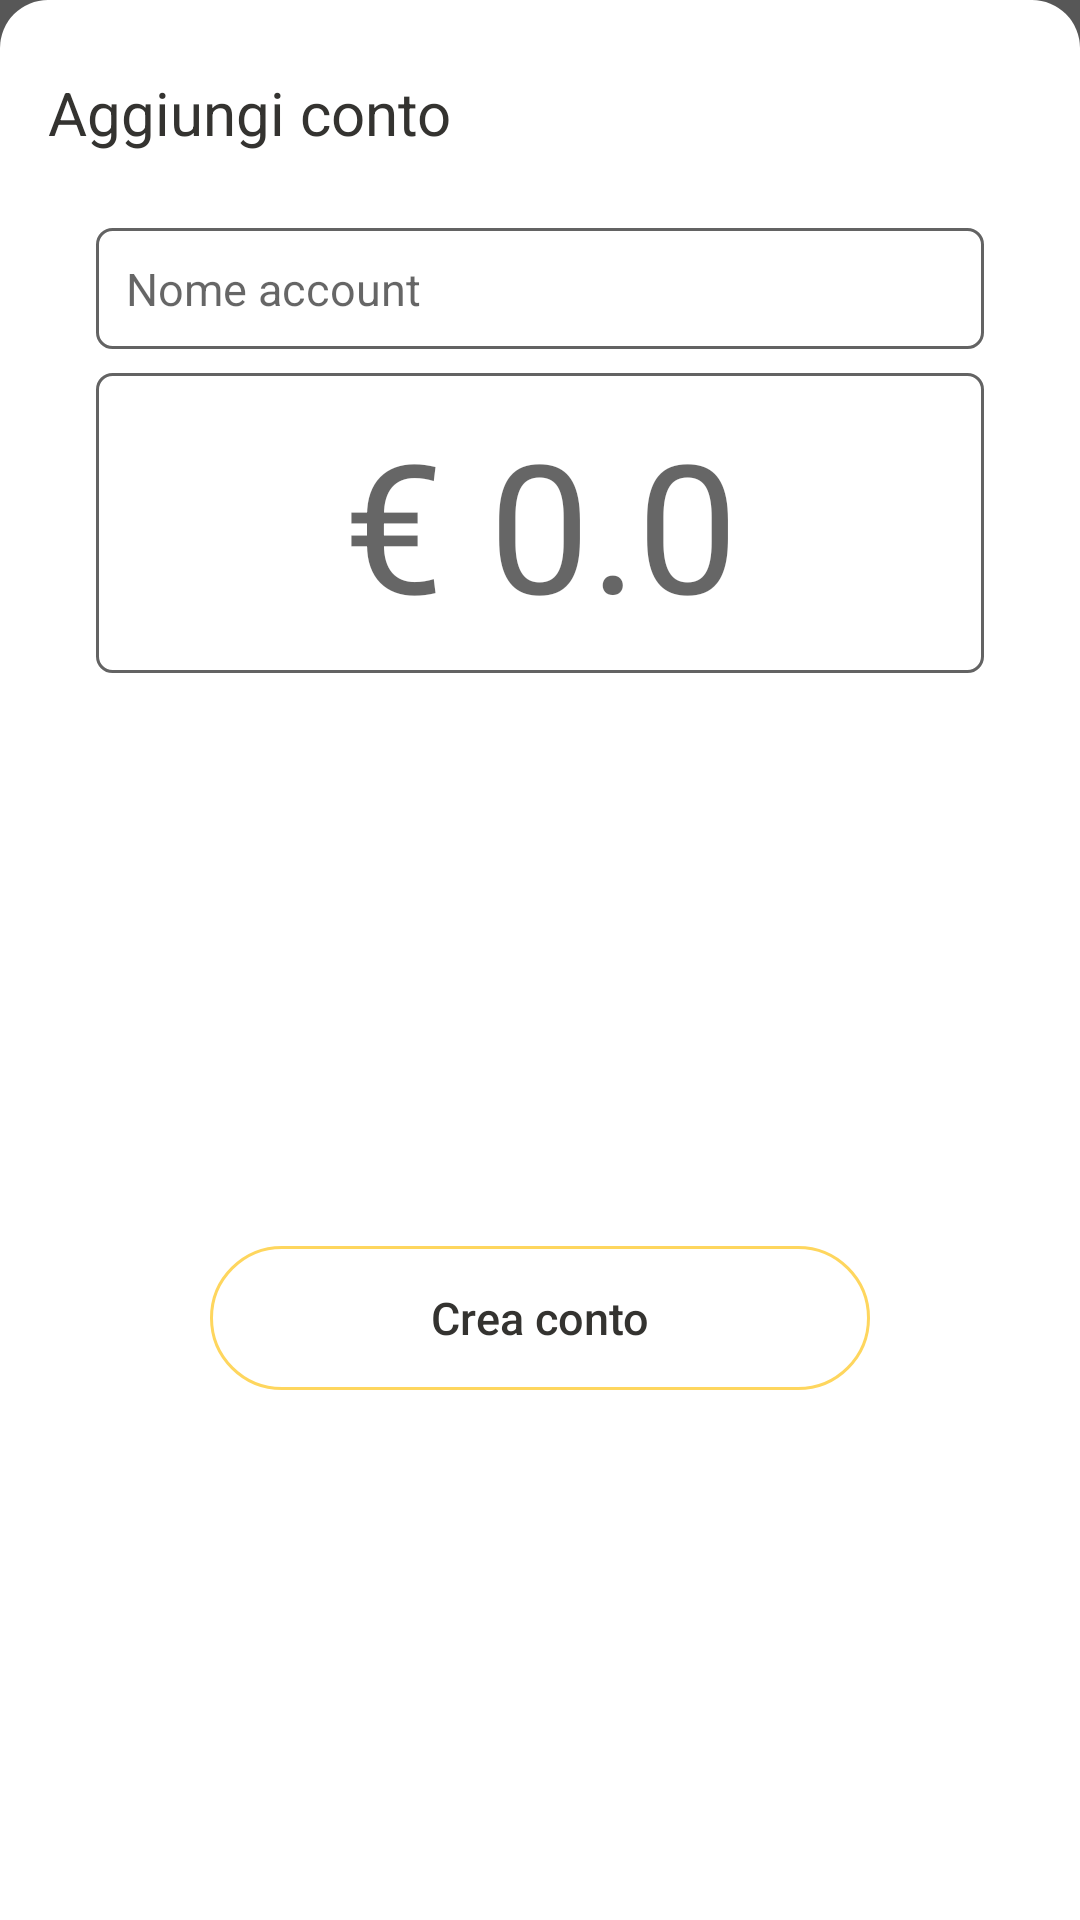

The Android layout XML behind this screen, and the referenced resources:
<!-- AndroidManifest.xml: application theme AppTheme -->
<!-- res/layout/new_account_dialog_layout.xml -->
<?xml version="1.0" encoding="utf-8"?>
<android.support.constraint.ConstraintLayout
        xmlns:android="http://schemas.android.com/apk/res/android"
        xmlns:app="http://schemas.android.com/apk/res-auto"
        android:background="#A6000000"
        xmlns:tools="http://schemas.android.com/tools"
        android:layout_width="match_parent"
        android:layout_height="wrap_content">

    <android.support.constraint.ConstraintLayout android:layout_width="match_parent"
                                                 android:layout_height="match_parent"
                                                 android:background="@drawable/custom_dialog">


    <TextView android:layout_width="match_parent"
              android:layout_height="wrap_content"
              android:textColor="@color/colorSecondaryDark"
              android:text="@string/addAccount"
              android:padding="16dp"
              android:textSize="20sp"
              app:layout_constraintTop_toTopOf="parent"
              android:id="@+id/textView"/>

    <android.support.constraint.ConstraintLayout android:layout_width="match_parent"
                                                 android:layout_height="wrap_content"
                                                 android:id="@+id/container_et"
                                                 app:layout_constraintStart_toStartOf="parent"
                                                 app:layout_constraintTop_toTopOf="parent"
                                                 app:layout_constraintEnd_toEndOf="parent"
                                                 android:layout_marginStart="16dp"
                                                 android:layout_marginEnd="16dp"
                                                 android:layout_marginTop="60dp">

        <EditText
                android:id="@+id/et_name_account"
                android:layout_width="match_parent"
                android:layout_height="wrap_content"
                android:hint="@string/account_name"
                android:textSize="15sp"
                android:background="@drawable/custom_edittext_gray"
                android:inputType="text"
                android:layout_marginStart="16dp"
                android:layout_marginEnd="16dp"
                android:layout_marginTop="8dp"
                android:layout_marginBottom="8dp"
                app:layout_constraintEnd_toStartOf="@+id/spn_category_new_account"
                app:layout_constraintStart_toStartOf="parent"
                app:layout_constraintTop_toTopOf="parent"/>

        <EditText
                android:id="@+id/et_balance_account"
                android:layout_width="match_parent"
                android:layout_height="wrap_content"
                android:hint="@string/account_amount_value"
                android:textSize="60sp"
                android:textAlignment="center"
                android:digits="0123456789."
                android:inputType="numberDecimal"
                android:background="@drawable/custom_edittext_gray"
                app:layout_constraintStart_toStartOf="parent"
                app:layout_constraintTop_toBottomOf="@+id/et_name_account"
                app:layout_constraintBottom_toBottomOf="@+id/et_description_transaction"
                android:layout_marginTop="8dp"
                android:layout_marginStart="16dp"
                android:layout_marginEnd="16dp"/>

        <Spinner
                android:layout_width="0dp"
                android:layout_height="wrap_content"
                android:id="@+id/spn_category_new_account"
                android:spinnerMode="dialog"
                android:background="@drawable/custom_stroke_button_gray"
                android:prompt="@string/spinner_title_category"
                android:layout_marginTop="8dp"
                android:layout_marginStart="16dp"
                android:layout_marginEnd="16dp"
                android:textAlignment="center"
                android:layout_marginBottom="8dp"
                app:layout_constraintStart_toStartOf="parent"
                app:layout_constraintEnd_toEndOf="parent"
                app:layout_constraintTop_toBottomOf="@+id/et_balance_account"/>

    </android.support.constraint.ConstraintLayout>

    <Button
            android:id="@+id/btn_create_account"
            android:layout_alignParentBottom="true"
            app:layout_constraintTop_toBottomOf="@+id/container_et"
            app:layout_constraintBottom_toBottomOf="parent"
            android:text="@string/save_new_account"
            android:textSize="15sp"
            android:textAllCaps="false"
            android:layout_width="match_parent"
            android:layout_height="wrap_content"
            android:textColor="@color/colorSecondaryDark"
            android:background="@drawable/custom_stroke_button"
            android:layout_marginTop="30dp"
            android:layout_marginBottom="16dp"
            android:layout_marginStart="70dp"
            android:layout_marginEnd="70dp"
            app:layout_constraintStart_toStartOf="parent"
            app:layout_constraintEnd_toEndOf="parent"
            android:stateListAnimator="@null"/>

    </android.support.constraint.ConstraintLayout>

</android.support.constraint.ConstraintLayout>
<!-- resources referenced by this layout -->
<resources>
  <color name="colorSecondaryDark">#343330</color>
  <!-- drawable custom_dialog (drawable) -->
  <?xml version="1.0" encoding="UTF-8"?>
  <shape xmlns:android="http://schemas.android.com/apk/res/android" android:shape="rectangle">
      <solid android:color="@color/colorWhite"/>
      <corners
              android:topLeftRadius="16dp"
              android:topRightRadius="16dp"/>
      <padding
              android:bottom="8dp"
              android:top="8dp"/>
  </shape>
  <!-- drawable custom_edittext_gray (drawable) -->
  <?xml version="1.0" encoding="utf-8"?>
  <shape xmlns:android="http://schemas.android.com/apk/res/android" android:shape="rectangle">
      <solid android:color="@color/colorWhite"></solid>
      <stroke android:color="@color/colorSecondaryMedium" android:width="1dp"/>
      <corners android:radius="5dp"></corners>
      <padding android:bottom="10dp" android:left="10dp" android:right="10dp" android:top="10dp"/>
  </shape>
  <!-- drawable custom_stroke_button (drawable) -->
  <?xml version="1.0" encoding="utf-8"?>
  <shape xmlns:android="http://schemas.android.com/apk/res/android" android:shape="rectangle">
  
      <stroke android:color="@color/colorPrimary" android:width="1dp"></stroke>
      <corners android:radius="30dp"></corners>
  </shape>
  <!-- drawable custom_stroke_button_gray (drawable) -->
  <?xml version="1.0" encoding="utf-8"?>
  <shape xmlns:android="http://schemas.android.com/apk/res/android" android:shape="rectangle">
  
      <stroke android:color="@color/colorSecondaryMedium" android:width="1dp"/>
      <corners android:radius="5dp"></corners>
  </shape>
  <string name="account_amount_value">€ 0.0</string>
  <string name="account_name">Nome account</string>
  <string name="addAccount">Aggiungi conto</string>
  <string name="save_new_account">Crea conto</string>
  <string name="spinner_title_category">Seleziona categoria</string>
  <style name="AppTheme" parent="Theme.AppCompat.Light.NoActionBar">
          
          <item name="colorPrimary">@color/colorPrimary</item>
          <item name="colorPrimaryDark">@color/colorPrimary</item>
          <item name="colorAccent">@color/colorSecondaryDark</item>
      </style>
  <color name="colorWhite">#FFFFFF</color>
  <color name="colorSecondaryMedium">#636363</color>
  <color name="colorPrimary">#FED65E</color>
</resources>
